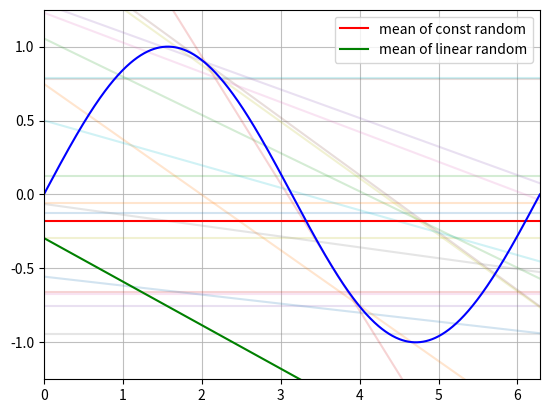

This chart was generated by the following Python code:
import numpy as np
import matplotlib.pyplot as plt
import random

sin_sample = 1000
x = np.linspace(0, 2*np.pi, sin_sample)
y = np.sin(x)

sample = 10
rand_const = np.random.uniform(-1, 1, sample)

print("------ constant model ------")
print("random {} samples constant".format(sample))

for c in rand_const:
    plt.plot(x, [c]*len(x), alpha=0.2)

# g bar
const_g_bar = round(np.mean(rand_const), 5)
print("random constant mean: {}".format(const_g_bar))

# bias = g bar - fx
const_bias = np.array([const_g_bar] * len(y)) - y
const_bias = np.sum(const_bias)
print("const bias = {}".format(const_bias))

# variance
cosnt_variance = np.mean(
    (rand_const - const_g_bar)**2
)
print("const variance = {}".format(cosnt_variance))

print("------ linear model ------")


# first and second point index
fi = random.sample(range(sin_sample), sample)
si = random.sample(range(sin_sample), sample)

models_w = []
for i in range(len(fi)):
    x1 = x[fi[i]]
    y1 = y[fi[i]]
    while fi[i] == si[i]:
        # random agian if same index
        si[i] = random.randint(0, len(fi)-1)
    x2 = x[si[i]]
    y2 = y[si[i]]
    
    m = (y1 - y2)/(x1 - x2)
    c = y1 - m*x1
    model_w = [c, m]
    models_w.append(model_w)

models_w = np.array(models_w)
for i in range(len(models_w)):
    plt.plot(x, x*models_w[i][1]+models_w[i][0], alpha=0.2)
    pass

# g bar, y_bar = m_bar*x + c_bar
m_bar = np.mean(models_w[:, 1])
c_bar = np.mean(models_w[:, 1])
print("random linear mean: {}x + {}".format(round(m_bar, 3), round(c_bar, 3)))
# linear g bar
l_g_bar = m_bar*x + c_bar
# bias = g bar - fx
l_bias = np.sum(l_g_bar - y)
print("linear bias = {}".format(l_bias))


plt.plot(x, [const_g_bar]*len(x), 'r-', label="mean of const random")
plt.plot(x, m_bar*x + c_bar, 'g-', label="mean of linear random")
plt.plot(x, y, 'b-')
plt.axis([0, 2*np.pi, -1.25, 1.25])
plt.grid(True, alpha=0.8)
plt.legend()
plt.show()
